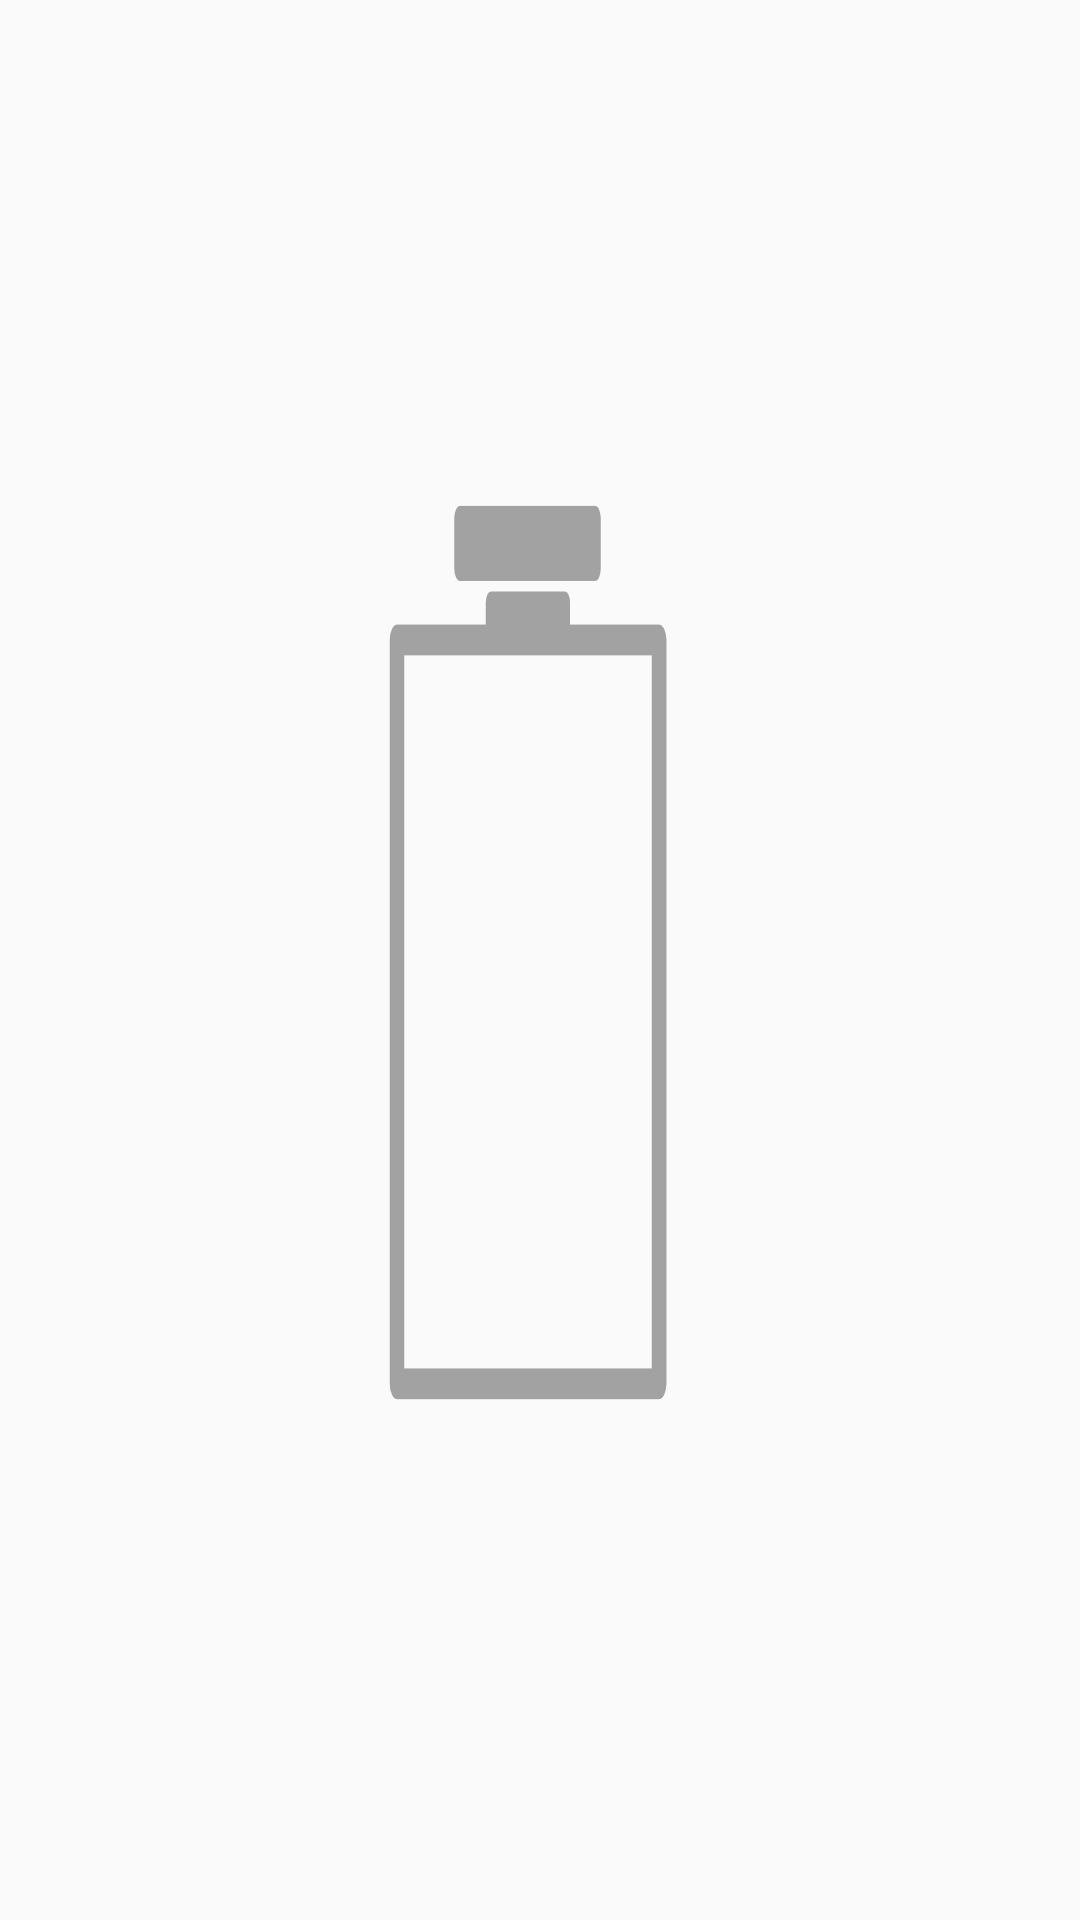

Here is an Android app screen rendered from its layout file. Give the layout XML and the strings, colors and styles it references.
<!-- AndroidManifest.xml: application theme AppTheme -->
<!-- res/layout/coolant_level_indicator_layout.xml -->
<?xml version="1.0" encoding="utf-8"?>
<android.support.constraint.ConstraintLayout
    xmlns:android="http://schemas.android.com/apk/res/android"
    android:layout_width="match_parent"
    android:layout_height="match_parent"
    android:rotation="270"
    xmlns:app="http://schemas.android.com/apk/res-auto">

    <SeekBar
        android:id="@+id/level_indicator"
        style="@android:style/Widget.Material.Light.SeekBar"
        android:layout_width="0dp"
        android:layout_height="0dp"
        android:progressDrawable="@drawable/custom_seekbar_coolant"
        android:thumb="@drawable/custom_thumb_adjustable"
        app:layout_constraintEnd_toEndOf="parent"
        app:layout_constraintStart_toStartOf="parent"
        app:layout_constraintTop_toTopOf="parent"
        app:layout_constraintBottom_toBottomOf="parent"/>

</android.support.constraint.ConstraintLayout>
<!-- resources referenced by this layout -->
<resources>
  <!-- drawable custom_seekbar_coolant (drawable) -->
  <layer-list xmlns:android="http://schemas.android.com/apk/res/android" >
  
      <item
          android:id="@android:id/background"
          android:drawable="@drawable/ic_custom_coolant_container_empty"
          android:height="220dp"
          android:top="40dp">
      </item>
      <item android:id="@android:id/progress"
          android:top="40dp"
          android:height="220dp">
          <clip android:drawable="@drawable/ic_custom_coolant_container_full" />
      </item>
  
  </layer-list>
  <style name="AppTheme" parent="Theme.AppCompat.Light.DarkActionBar">
  		
  		<item name="colorPrimary">@color/colorPrimary</item>
  		<item name="colorPrimaryDark">@color/colorPrimaryDark</item>
  		<item name="colorAccent">@color/colorAccent</item>
  	</style>
  <!-- drawable ic_custom_coolant_container_empty (drawable) -->
  <vector android:height="24dp" android:viewportHeight="297"
      android:viewportWidth="210" android:width="24dp" xmlns:android="http://schemas.android.com/apk/res/android">
      <path android:fillColor="#00000000"
          android:pathData="M173.302,57.174l-0,117.929l-158.75,0l-0,-117.929z"
          android:strokeAlpha="1" android:strokeColor="#a2a2a2"
          android:strokeLineCap="round" android:strokeLineJoin="round" android:strokeWidth="6.56500006"/>
      <path android:fillAlpha="1" android:fillColor="#a2a2a2"
          android:pathData="M199.333,85.496l-0,60.756l-10.863,0l-0,-60.756z"
          android:strokeAlpha="1" android:strokeColor="#a2a2a2"
          android:strokeLineCap="round" android:strokeLineJoin="round" android:strokeWidth="5.15136862"/>
      <path android:fillAlpha="1" android:fillColor="#a2a2a2"
          android:pathData="M181.285,99.432l-0,33.262l-7.794,0l-0,-33.262z"
          android:strokeAlpha="1" android:strokeColor="#a2a2a2"
          android:strokeLineCap="round" android:strokeLineJoin="round" android:strokeWidth="4.71358633"/>
  </vector>
  <!-- drawable ic_custom_coolant_container_full (drawable) -->
  <vector android:height="24dp" android:viewportHeight="297"
      android:viewportWidth="210" android:width="24dp" xmlns:android="http://schemas.android.com/apk/res/android">
      <path android:fillAlpha="1" android:fillColor="#3ae5ff"
          android:pathData="M173.302,57.174l-0,117.929l-158.75,0l-0,-117.929z"
          android:strokeAlpha="1" android:strokeColor="#a2a2a2"
          android:strokeLineCap="round" android:strokeLineJoin="round" android:strokeWidth="6.56500006"/>
      <path android:fillAlpha="1" android:fillColor="#a2a2a2"
          android:pathData="M199.333,85.496l-0,60.756l-10.863,0l-0,-60.756z"
          android:strokeAlpha="1" android:strokeColor="#a2a2a2"
          android:strokeLineCap="round" android:strokeLineJoin="round" android:strokeWidth="5.15136862"/>
      <path android:fillAlpha="1" android:fillColor="#a2a2a2"
          android:pathData="M181.285,99.432l-0,33.262l-7.794,0l-0,-33.262z"
          android:strokeAlpha="1" android:strokeColor="#a2a2a2"
          android:strokeLineCap="round" android:strokeLineJoin="round" android:strokeWidth="4.71358633"/>
  </vector>
  <color name="colorPrimary">#3e3e3e</color>
  <color name="colorPrimaryDark">#292929</color>
  <color name="colorAccent">#cc0b0b</color>
</resources>
